2-way image classification set "data" from GitHub (bhabesh7/nas_chapter10); label vocabulary: defective, normal.

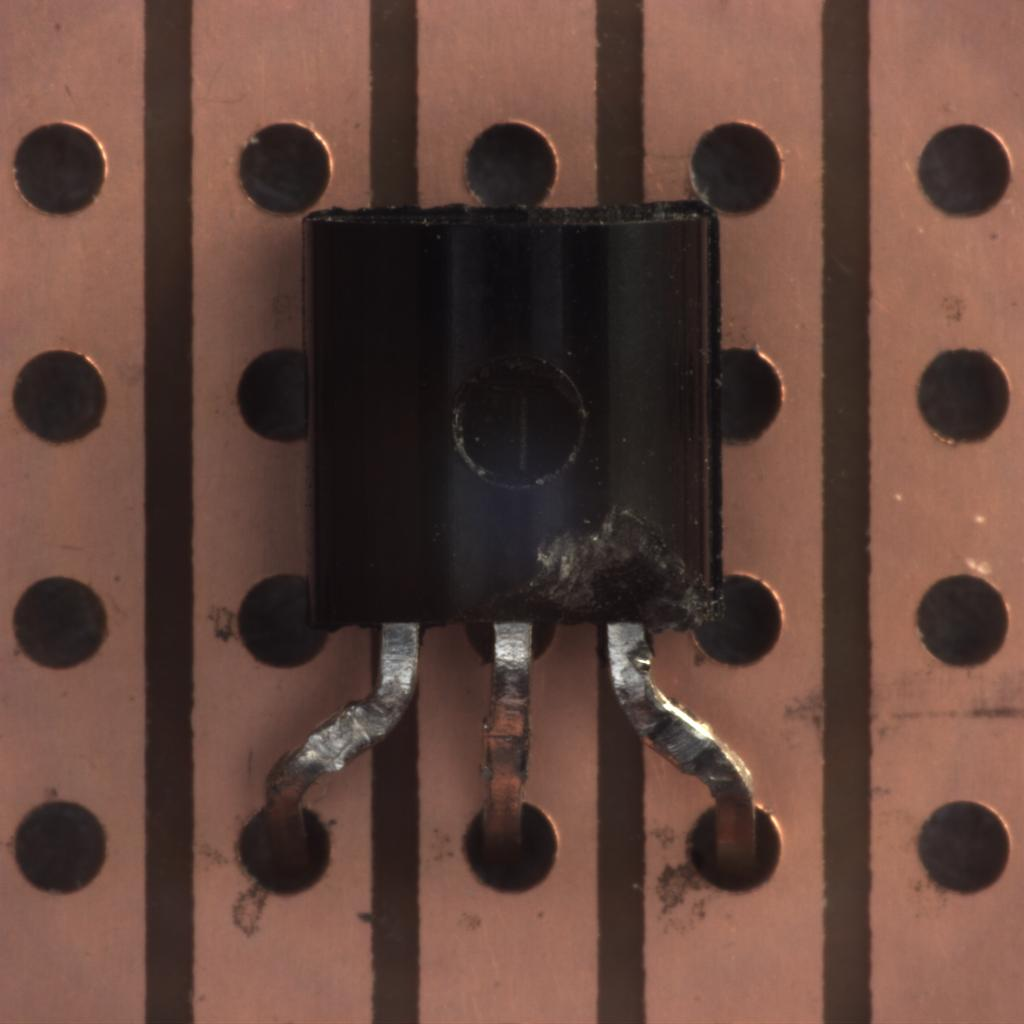
Label: defective

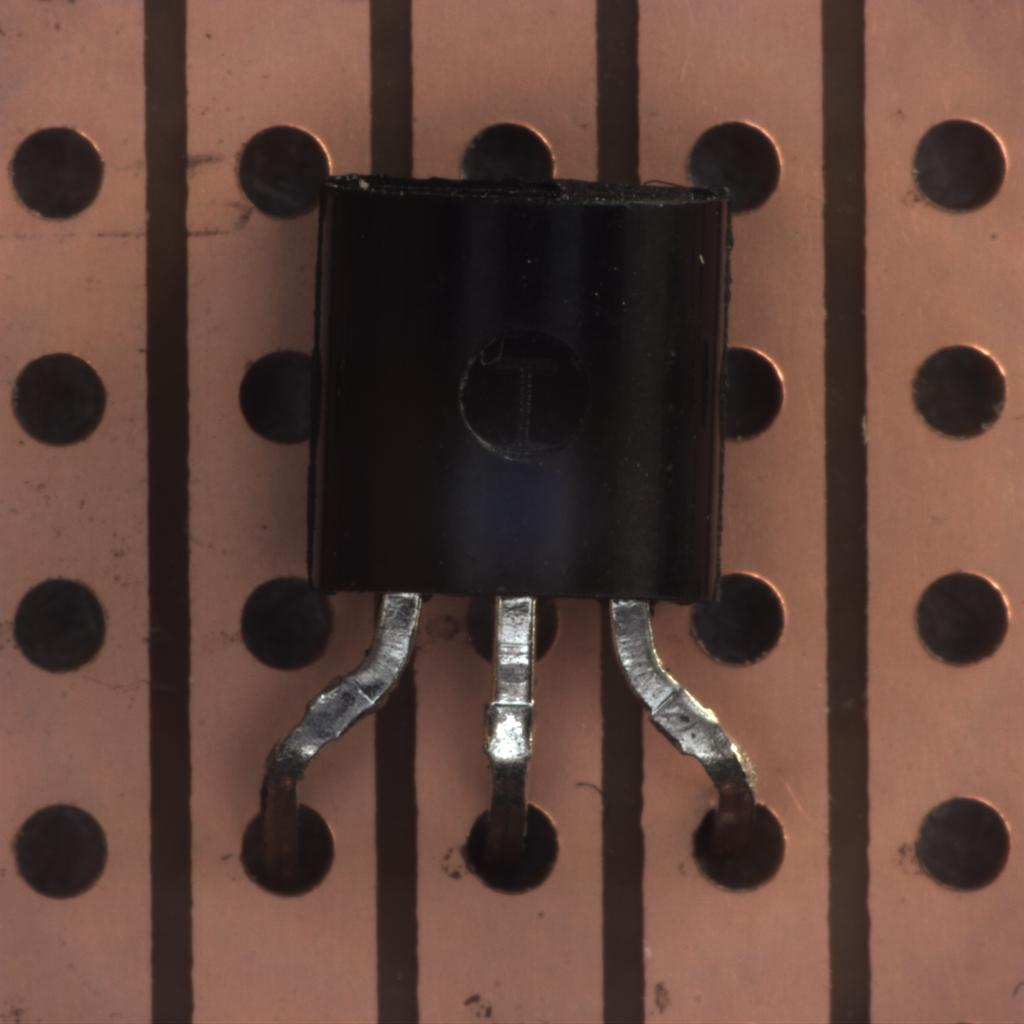
Label: normal

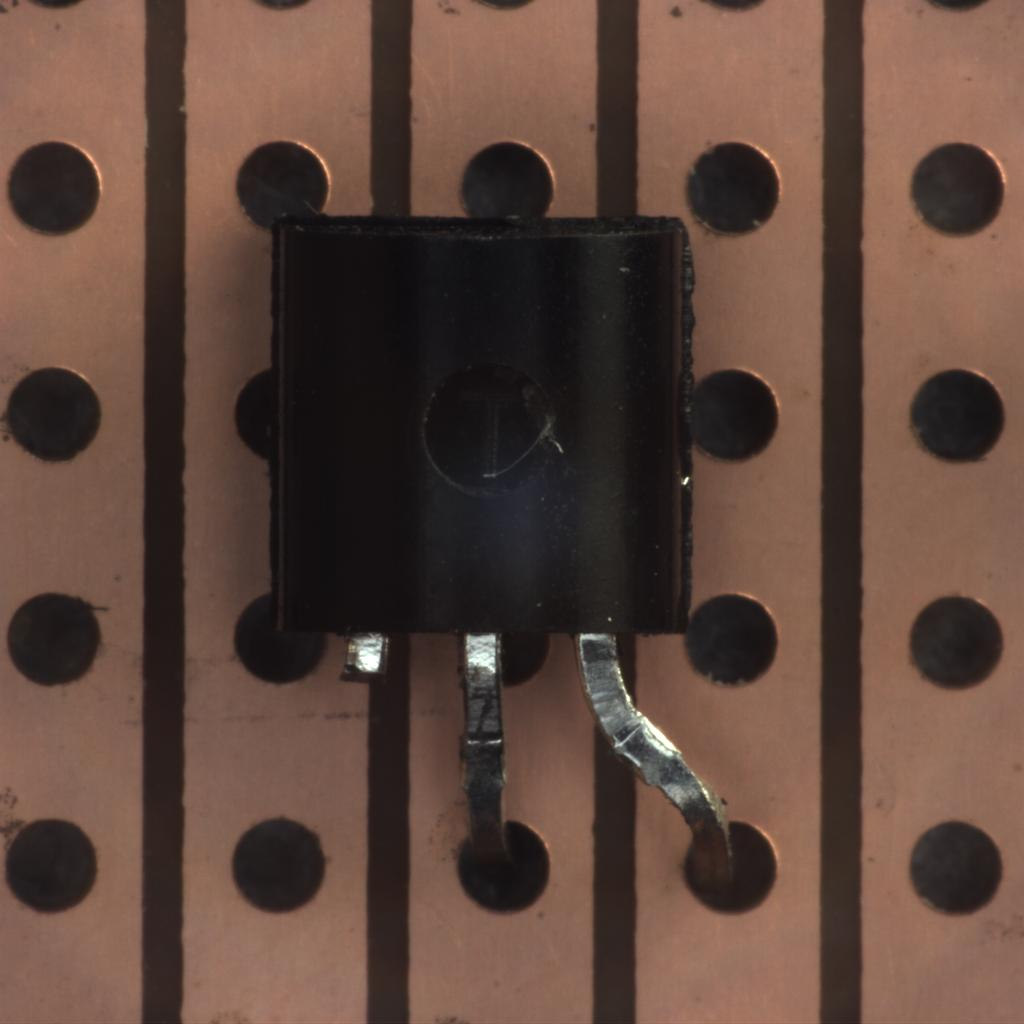
Label: defective

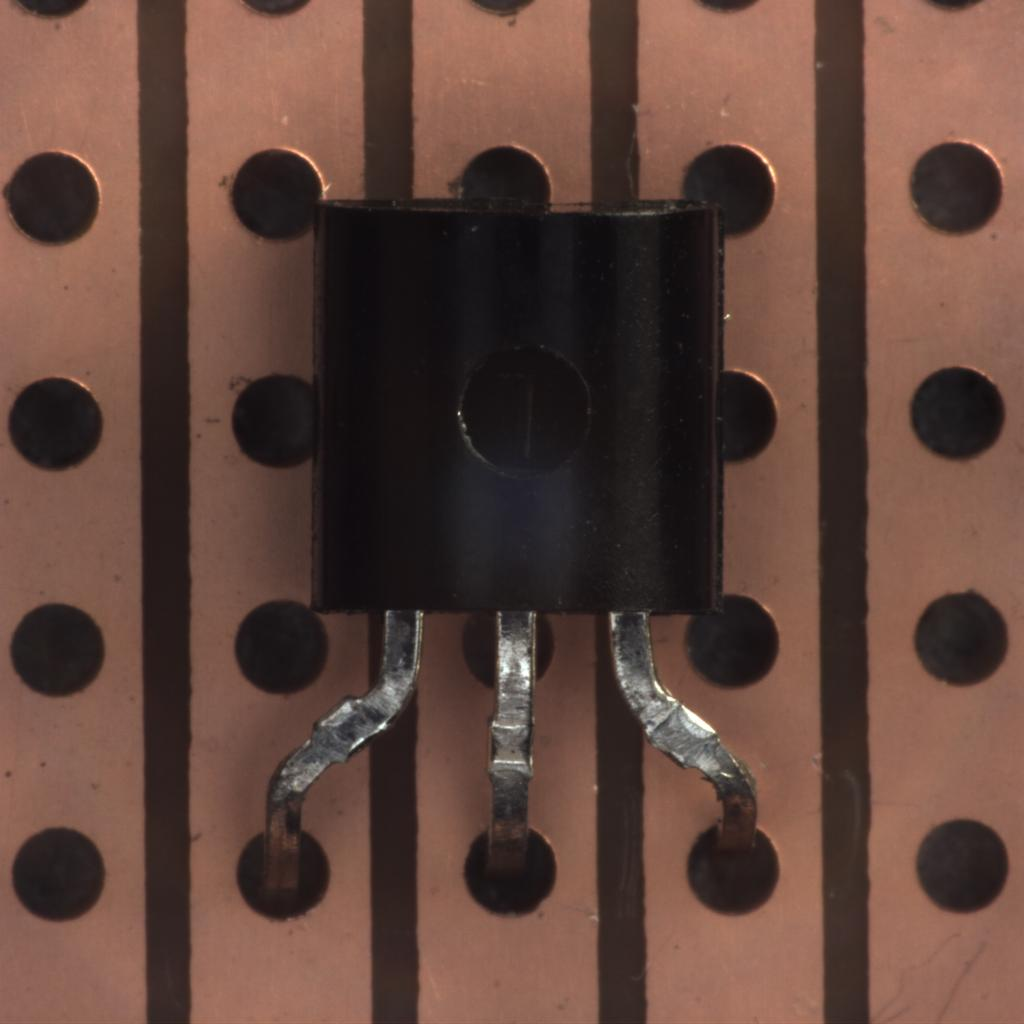
Label: normal

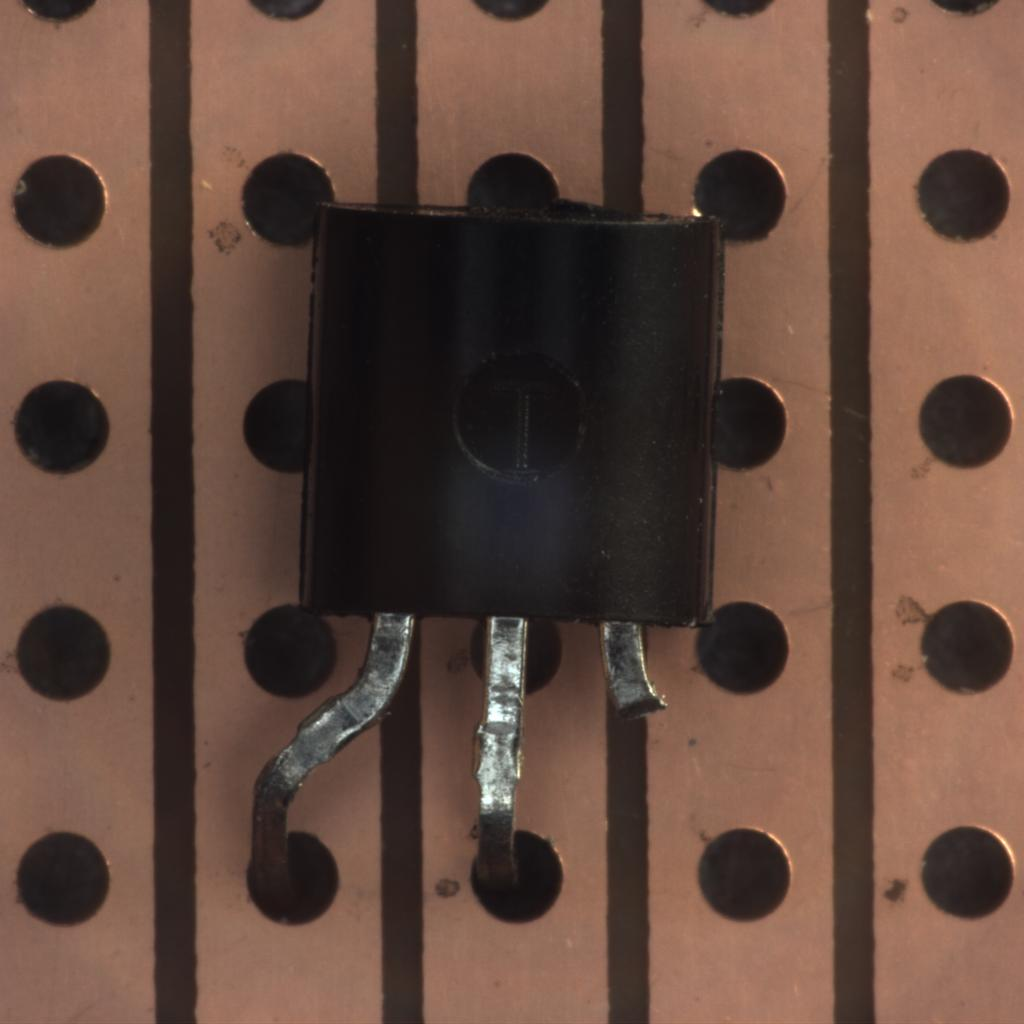
Label: defective

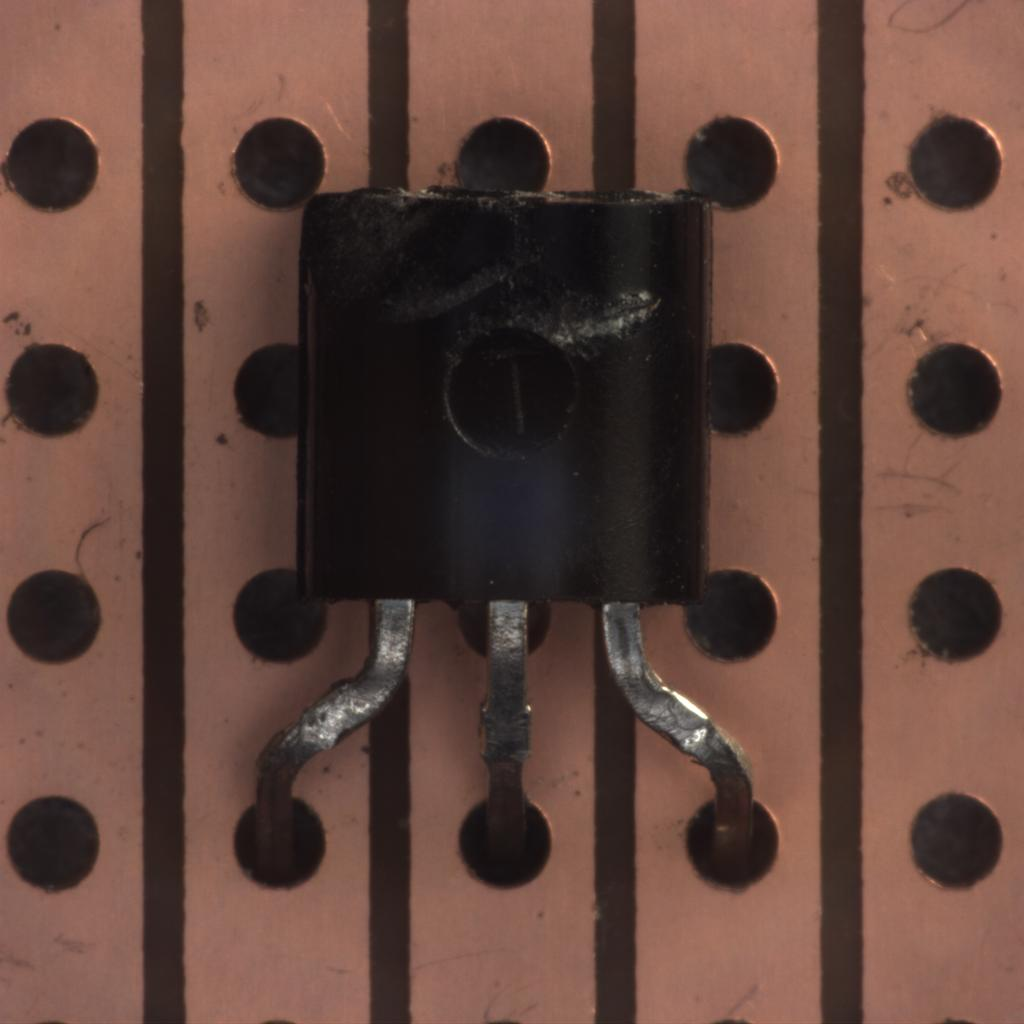
Label: normal
